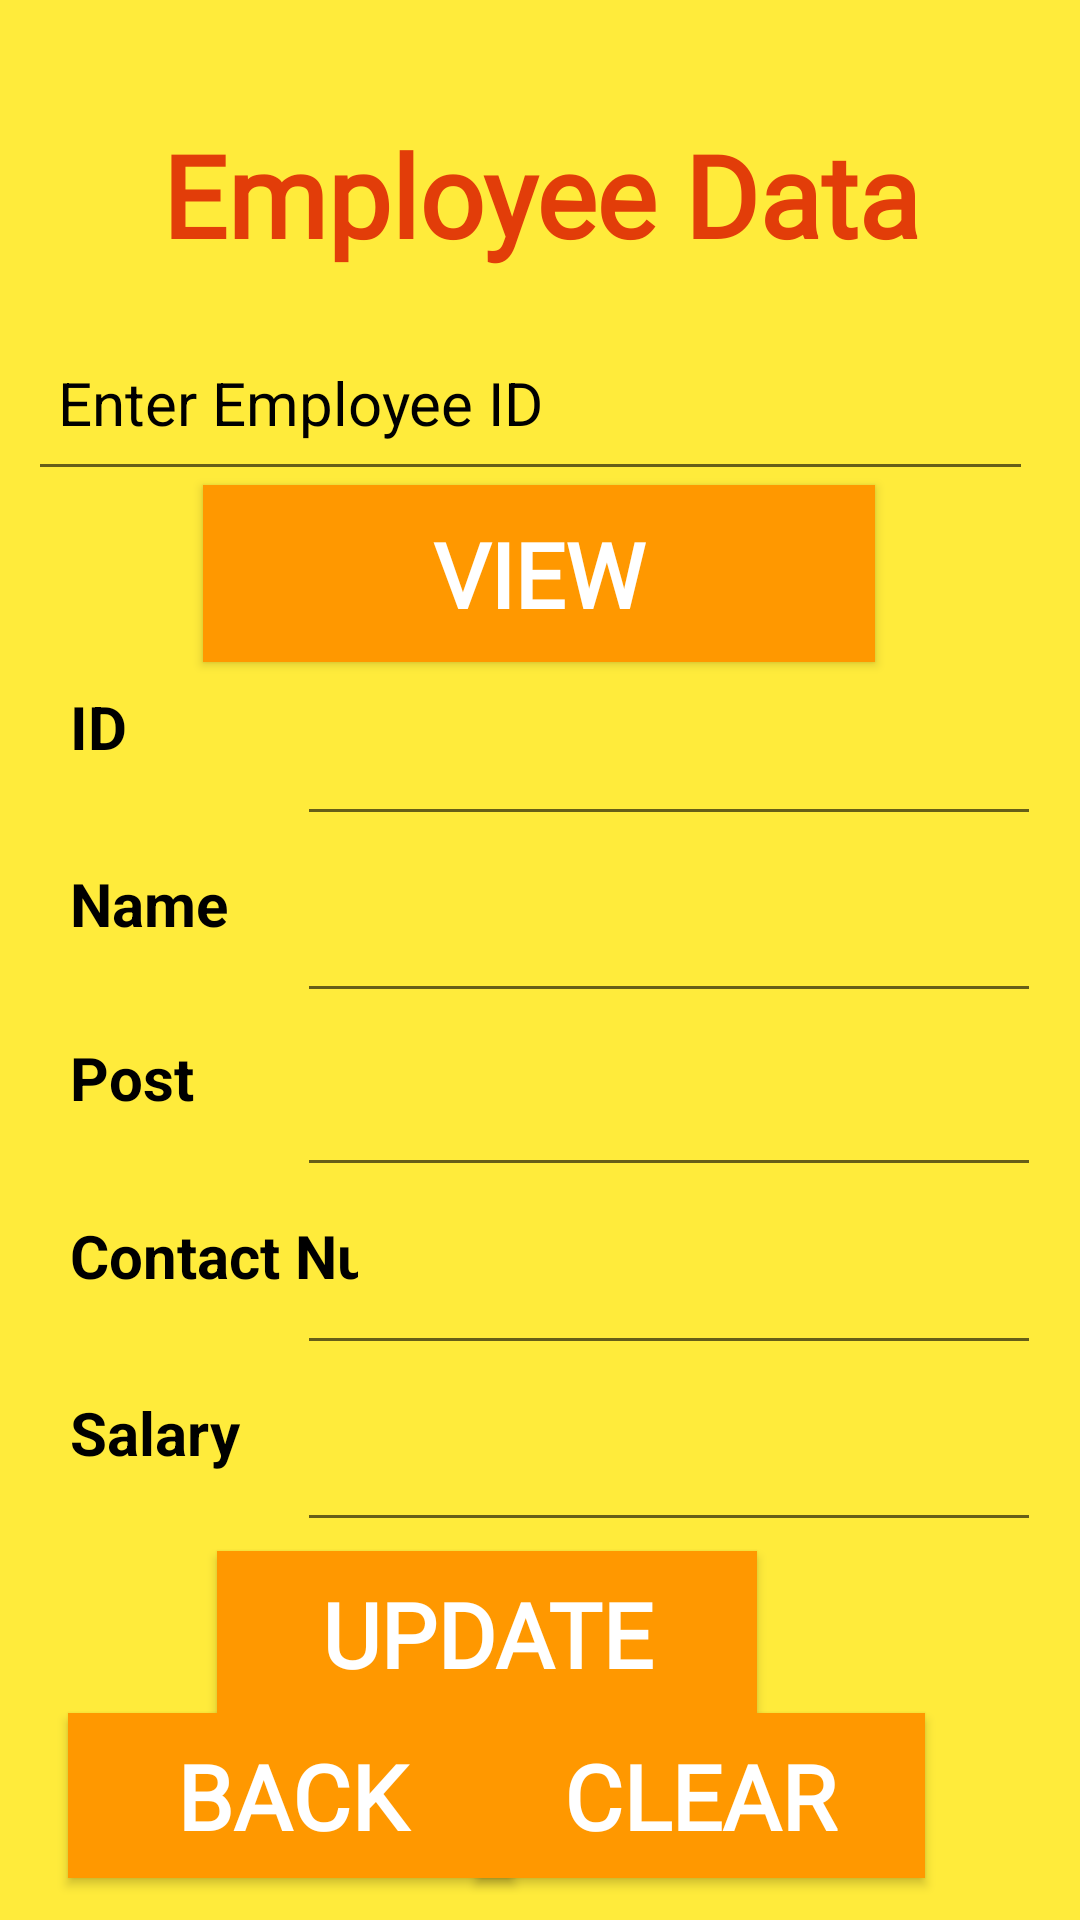

Produce the Android XML layout that renders to this screen, including the resource entries it uses.
<!-- AndroidManifest.xml: application theme Theme.EmployeeSalaryApplication -->
<!-- res/layout/activity_update.xml -->
<?xml version="1.0" encoding="utf-8"?>
<androidx.constraintlayout.widget.ConstraintLayout xmlns:android="http://schemas.android.com/apk/res/android"
    xmlns:app="http://schemas.android.com/apk/res-auto"
    xmlns:tools="http://schemas.android.com/tools"
    android:layout_width="match_parent"
    android:layout_height="match_parent"
    android:background="@color/background"
    tools:context=".Update">

    <EditText
        android:id="@+id/enterID1"
        android:layout_width="335dp"
        android:layout_height="59dp"
        android:ems="10"
        android:hint="Enter Employee ID"
        android:inputType="text"
        android:padding="10dp"
        android:textColor="@android:color/black"
        android:textColorHint="@color/black"
        android:textSize="20sp"
        app:layout_constraintBottom_toBottomOf="parent"
        app:layout_constraintEnd_toEndOf="parent"
        app:layout_constraintHorizontal_bias="0.368"
        app:layout_constraintStart_toStartOf="parent"
        app:layout_constraintTop_toTopOf="parent"
        app:layout_constraintVertical_bias="0.18" />

    <Button
        android:id="@+id/v_view1"
        android:layout_width="224dp"
        android:layout_height="59dp"
        android:background="@color/btn"
        android:fontFamily="@font/aclonica"
        android:text="View"
        android:textColor="@color/white"
        android:textSize="30sp"
        android:textStyle="bold"
        app:layout_constraintBottom_toBottomOf="parent"
        app:layout_constraintEnd_toEndOf="parent"
        app:layout_constraintHorizontal_bias="0.497"
        app:layout_constraintStart_toStartOf="parent"
        app:layout_constraintTop_toTopOf="parent"
        app:layout_constraintVertical_bias="0.278" />

    <TextView
        android:id="@+id/text"
        android:layout_width="389dp"
        android:layout_height="80dp"
        android:fontFamily="@font/aclonica"
        android:gravity="center"
        android:text="Employee Data"
        android:textColor="@color/write"
        android:textSize="38sp"
        android:textStyle="bold"
        app:layout_constraintBottom_toBottomOf="parent"
        app:layout_constraintEnd_toEndOf="parent"
        app:layout_constraintStart_toStartOf="parent"
        app:layout_constraintTop_toTopOf="parent"
        app:layout_constraintVertical_bias="0.044" />

    <EditText
        android:id="@+id/id2"
        android:layout_width="248dp"
        android:layout_height="60dp"
        android:inputType="text"
        android:padding="10dp"
        android:text=""
        android:textColor="@android:color/black"
        android:textColorHint="@color/black"
        android:textSize="20sp"
        app:layout_constraintBottom_toBottomOf="parent"
        app:layout_constraintEnd_toEndOf="parent"
        app:layout_constraintHorizontal_bias="0.883"
        app:layout_constraintStart_toStartOf="parent"
        app:layout_constraintTop_toTopOf="parent"
        app:layout_constraintVertical_bias="0.377" />

    <TextView
        android:id="@+id/id11"
        android:layout_width="116dp"
        android:layout_height="60dp"
        android:hint="ID"
        android:inputType="text"
        android:padding="10dp"
        android:textColor="@android:color/black"
        android:textColorHint="@color/black"
        android:textSize="20sp"
        android:textStyle="bold"
        app:layout_constraintBottom_toBottomOf="parent"
        app:layout_constraintEnd_toEndOf="parent"
        app:layout_constraintHorizontal_bias="0.054"
        app:layout_constraintStart_toStartOf="parent"
        app:layout_constraintTop_toTopOf="parent"
        app:layout_constraintVertical_bias="0.377" />

    <EditText
        android:id="@+id/name2"
        android:layout_width="248dp"
        android:layout_height="60dp"
        android:inputType="text"
        android:padding="10dp"
        android:text=""
        android:textColor="@android:color/black"
        android:textColorHint="@color/black"
        android:textSize="20sp"
        app:layout_constraintBottom_toBottomOf="parent"
        app:layout_constraintEnd_toEndOf="parent"
        app:layout_constraintHorizontal_bias="0.883"
        app:layout_constraintStart_toStartOf="parent"
        app:layout_constraintTop_toTopOf="parent"
        app:layout_constraintVertical_bias="0.479" />

    <EditText
        android:id="@+id/post2"
        android:layout_width="248dp"
        android:layout_height="60dp"
        android:inputType="text"
        android:padding="10dp"
        android:text=""
        android:textColor="@android:color/black"
        android:textColorHint="@color/black"
        android:textSize="20sp"
        app:layout_constraintBottom_toBottomOf="parent"
        app:layout_constraintEnd_toEndOf="parent"
        app:layout_constraintHorizontal_bias="0.883"
        app:layout_constraintStart_toStartOf="parent"
        app:layout_constraintTop_toTopOf="parent"
        app:layout_constraintVertical_bias="0.579" />

    <EditText
        android:id="@+id/contact2"
        android:layout_width="248dp"
        android:layout_height="60dp"
        android:inputType="text"
        android:padding="10dp"
        android:text=""
        android:textColor="@android:color/black"
        android:textColorHint="@color/black"
        android:textSize="20sp"
        app:layout_constraintBottom_toBottomOf="parent"
        app:layout_constraintEnd_toEndOf="parent"
        app:layout_constraintHorizontal_bias="0.883"
        app:layout_constraintStart_toStartOf="parent"
        app:layout_constraintTop_toTopOf="parent"
        app:layout_constraintVertical_bias="0.681" />

    <EditText
        android:id="@+id/salary2"
        android:layout_width="248dp"
        android:layout_height="60dp"
        android:inputType="text"
        android:padding="10dp"
        android:text=""
        android:textColor="@android:color/black"
        android:textColorHint="@color/black"
        android:textSize="20sp"
        app:layout_constraintBottom_toBottomOf="parent"
        app:layout_constraintEnd_toEndOf="parent"
        app:layout_constraintHorizontal_bias="0.883"
        app:layout_constraintStart_toStartOf="parent"
        app:layout_constraintTop_toTopOf="parent"
        app:layout_constraintVertical_bias="0.783" />

    <TextView
        android:id="@+id/name11"
        android:layout_width="116dp"
        android:layout_height="60dp"
        android:hint="Name"
        android:inputType="text"
        android:padding="10dp"
        android:textColor="@android:color/black"
        android:textColorHint="@color/black"
        android:textSize="20sp"
        android:textStyle="bold"
        app:layout_constraintBottom_toBottomOf="parent"
        app:layout_constraintEnd_toEndOf="parent"
        app:layout_constraintHorizontal_bias="0.054"
        app:layout_constraintStart_toStartOf="parent"
        app:layout_constraintTop_toTopOf="parent"
        app:layout_constraintVertical_bias="0.479" />

    <TextView
        android:id="@+id/post11"
        android:layout_width="116dp"
        android:layout_height="60dp"
        android:hint="Post"
        android:inputType="text"
        android:padding="10dp"
        android:textColor="@android:color/black"
        android:textColorHint="@color/black"
        android:textSize="20sp"
        android:textStyle="bold"
        app:layout_constraintBottom_toBottomOf="parent"
        app:layout_constraintEnd_toEndOf="parent"
        app:layout_constraintHorizontal_bias="0.054"
        app:layout_constraintStart_toStartOf="parent"
        app:layout_constraintTop_toTopOf="parent"
        app:layout_constraintVertical_bias="0.579" />

    <TextView
        android:id="@+id/contact11"
        android:layout_width="116dp"
        android:layout_height="60dp"
        android:hint="Contact Num"
        android:inputType="text"
        android:padding="10dp"
        android:textColor="@android:color/black"
        android:textColorHint="@color/black"
        android:textSize="20sp"
        android:textStyle="bold"
        app:layout_constraintBottom_toBottomOf="parent"
        app:layout_constraintEnd_toEndOf="parent"
        app:layout_constraintHorizontal_bias="0.054"
        app:layout_constraintStart_toStartOf="parent"
        app:layout_constraintTop_toTopOf="parent"
        app:layout_constraintVertical_bias="0.681" />

    <TextView
        android:id="@+id/salary11"
        android:layout_width="116dp"
        android:layout_height="60dp"
        android:hint="Salary"
        android:inputType="text"
        android:padding="10dp"
        android:textColor="@android:color/black"
        android:textColorHint="@color/black"
        android:textSize="20sp"
        android:textStyle="bold"
        app:layout_constraintBottom_toBottomOf="parent"
        app:layout_constraintEnd_toEndOf="parent"
        app:layout_constraintHorizontal_bias="0.054"
        app:layout_constraintStart_toStartOf="parent"
        app:layout_constraintTop_toTopOf="parent"
        app:layout_constraintVertical_bias="0.783" />


    <Button
        android:id="@+id/update"
        android:layout_width="180dp"
        android:layout_height="55dp"
        android:background="@color/btn"
        android:fontFamily="@font/aclonica"
        android:text="Update"
        android:textColor="@color/white"
        android:textSize="30sp"
        android:textStyle="bold"
        app:layout_constraintBottom_toBottomOf="parent"
        app:layout_constraintEnd_toEndOf="parent"
        app:layout_constraintHorizontal_bias="0.402"
        app:layout_constraintStart_toStartOf="parent"
        app:layout_constraintTop_toTopOf="parent"
        app:layout_constraintVertical_bias="0.884" />

    <Button
        android:id="@+id/v_back1"
        android:layout_width="149dp"
        android:layout_height="55dp"
        android:background="@color/btn"
        android:fontFamily="@font/aclonica"
        android:text="Back"
        android:textColor="@color/white"
        android:textSize="30sp"
        android:textStyle="bold"
        app:layout_constraintBottom_toBottomOf="parent"
        app:layout_constraintEnd_toEndOf="parent"
        app:layout_constraintHorizontal_bias="0.107"
        app:layout_constraintStart_toStartOf="parent"
        app:layout_constraintTop_toTopOf="parent"
        app:layout_constraintVertical_bias="0.976" />

    <Button
        android:id="@+id/v_clear1"
        android:layout_width="150dp"
        android:layout_height="55dp"
        android:background="@color/btn"
        android:fontFamily="@font/aclonica"
        android:text="Clear"
        android:textColor="@color/white"
        android:textSize="30sp"
        android:textStyle="bold"
        app:layout_constraintBottom_toBottomOf="parent"
        app:layout_constraintEnd_toEndOf="parent"
        app:layout_constraintHorizontal_bias="0.754"
        app:layout_constraintStart_toStartOf="parent"
        app:layout_constraintTop_toTopOf="parent"
        app:layout_constraintVertical_bias="0.976" />

</androidx.constraintlayout.widget.ConstraintLayout>
<!-- resources referenced by this layout -->
<resources>
  <color name="background">#FFEB3B</color>
  <color name="black">#FF000000</color>
  <color name="btn">#FF9800</color>
  <color name="white">#FFFFFFFF</color>
  <color name="write">#E23D09</color>
  <style name="Theme.EmployeeSalaryApplication" parent="Theme.AppCompat.DayNight.DarkActionBar">
          
          <item name="colorPrimary">@color/purple_500</item>
          <item name="colorPrimaryVariant">@color/purple_700</item>
          <item name="colorOnPrimary">@color/white</item>
          
          <item name="colorSecondary">@color/teal_200</item>
          <item name="colorSecondaryVariant">@color/teal_700</item>
          <item name="colorOnSecondary">@color/black</item>
          
          <item name="android:statusBarColor" tools:targetApi="l">?attr/colorPrimaryVariant</item>
          
      </style>
  <color name="purple_500">#FF6200EE</color>
  <color name="purple_700">#FF3700B3</color>
  <color name="teal_200">#FF03DAC5</color>
  <color name="teal_700">#FF018786</color>
</resources>
